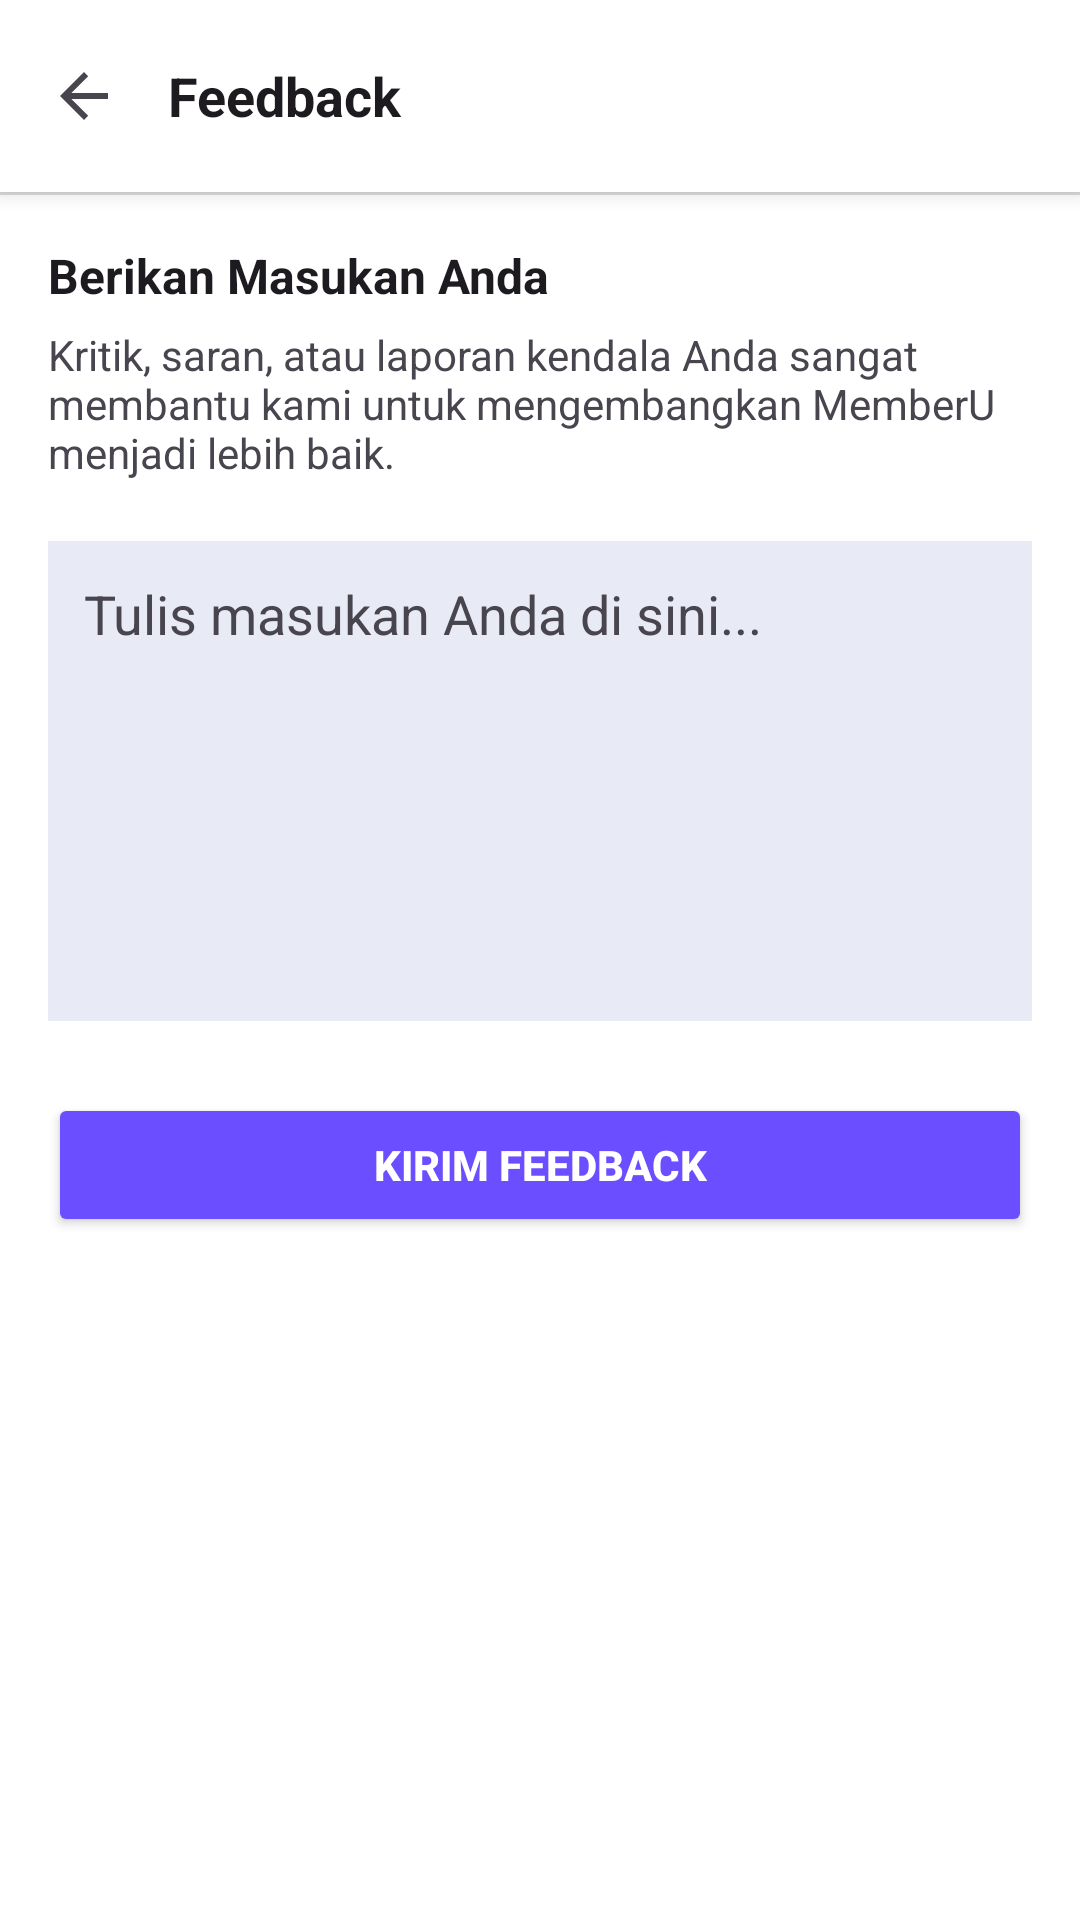

This screen was rendered from an Android layout file. Write that file and the resources it references.
<!-- AndroidManifest.xml: application theme Theme.MemberU -->
<!-- res/layout/activity_feedback.xml -->
<?xml version="1.0" encoding="utf-8"?>
<LinearLayout xmlns:android="http://schemas.android.com/apk/res/android"
    xmlns:app="http://schemas.android.com/apk/res-auto"
    android:id="@+id/main"
    android:layout_width="match_parent"
    android:layout_height="match_parent"
    android:orientation="vertical"
    android:background="?attr/colorSurface">

    <LinearLayout
        android:layout_width="match_parent"
        android:layout_height="?attr/actionBarSize"
        android:orientation="horizontal"
        android:gravity="center_vertical"
        android:paddingHorizontal="16dp"
        android:elevation="4dp"
        android:background="?attr/colorSurface">

        <ImageView
            android:id="@+id/btn_back"
            android:layout_width="24dp"
            android:layout_height="24dp"
            android:src="?attr/homeAsUpIndicator"
            app:tint="?attr/colorControlNormal"
            android:background="?attr/selectableItemBackgroundBorderless"
            android:clickable="true"
            android:focusable="true"/>

        <TextView
            android:layout_width="wrap_content"
            android:layout_height="wrap_content"
            android:layout_marginStart="16dp"
            android:text="Feedback"
            android:textSize="18sp"
            android:textStyle="bold"
            android:textColor="?android:attr/textColorPrimary"/>
    </LinearLayout>

    <View
        android:layout_width="match_parent"
        android:layout_height="1dp"
        android:background="?attr/colorOutlineVariant" />

    <LinearLayout
        android:layout_width="match_parent"
        android:layout_height="match_parent"
        android:orientation="vertical"
        android:padding="16dp">

        <TextView
            android:layout_width="wrap_content"
            android:layout_height="wrap_content"
            android:text="Berikan Masukan Anda"
            android:textSize="16sp"
            android:textStyle="bold"
            android:textColor="?android:attr/textColorPrimary"
            android:layout_marginBottom="6dp"/>

        <TextView
            android:layout_width="wrap_content"
            android:layout_height="wrap_content"
            android:text="Kritik, saran, atau laporan kendala Anda sangat membantu kami untuk mengembangkan MemberU menjadi lebih baik."
            android:textSize="14sp"
            android:textColor="?android:attr/textColorSecondary"
            android:layout_marginBottom="20dp"/>

        <EditText
            android:id="@+id/et_feedback"
            android:layout_width="match_parent"
            android:layout_height="160dp"
            android:hint="Tulis masukan Anda di sini..."
            android:gravity="top|start"
            android:padding="12dp"
            android:textColor="?android:attr/textColorPrimary"
            android:textColorHint="?android:attr/textColorSecondary"
            android:inputType="textMultiLine"
            android:overScrollMode="always"
            android:scrollbarStyle="insideOverlay"
            android:scrollbars="vertical"
            android:background="?attr/colorSurfaceVariant"/>

        <Button
            android:id="@+id/btn_submit_feedback"
            android:layout_width="match_parent"
            android:layout_height="wrap_content"
            android:text="Kirim Feedback"
            android:layout_marginTop="24dp"
            app:backgroundTint="?attr/colorPrimary"
            android:textColor="?attr/colorOnPrimary"
            android:textStyle="bold"/>
    </LinearLayout>

</LinearLayout>
<!-- resources referenced by this layout -->
<resources>
  <style name="Theme.MemberU" parent="Base.Theme.MemberU" />
  <color name="brand_purple">#6B4EFF</color>
  <color name="on_primary">#FFFFFF</color>
  <color name="primary_container">#E8EAF6</color>
  <color name="on_primary_container">#1A237E</color>
  <color name="secondary">#26C6DA</color>
  <color name="on_secondary">#FFFFFF</color>
  <color name="secondary_container">#E0F7FA</color>
  <color name="on_secondary_container">#006064</color>
  <color name="tertiary">#7E57C2</color>
  <color name="on_tertiary">#FFFFFF</color>
  <color name="tertiary_container">#EDE7F6</color>
  <color name="on_tertiary_container">#311B92</color>
  <color name="background_light">#F5F5F7</color>
  <color name="on_background_light">#1C1B1F</color>
  <color name="surface_light">#FFFFFF</color>
  <color name="on_surface_light">#1C1B1F</color>
  <color name="surface_variant_light">#E8EAF6</color>
  <color name="on_surface_variant_light">#49454F</color>
  <color name="error">#B00020</color>
  <color name="on_error">#FFFFFF</color>
  <color name="error_container">#FDECEA</color>
  <color name="on_error_container">#410002</color>
  <color name="outline">#C4C4C4</color>
  <color name="outline_variant">#E0E0E0</color>
  <color name="primary">#5C6BC0</color>
  <style name="ShapeAppearance.MemberU.SmallComponent" parent="ShapeAppearance.Material3.SmallComponent">
          <item name="cornerFamily">rounded</item>
          <item name="cornerSize">8dp</item>
      </style>
  <style name="ShapeAppearance.MemberU.MediumComponent" parent="ShapeAppearance.Material3.MediumComponent">
          <item name="cornerFamily">rounded</item>
          <item name="cornerSize">12dp</item>
      </style>
  <style name="ShapeAppearance.MemberU.LargeComponent" parent="ShapeAppearance.Material3.LargeComponent">
          <item name="cornerFamily">rounded</item>
          <item name="cornerSize">16dp</item>
      </style>
</resources>
